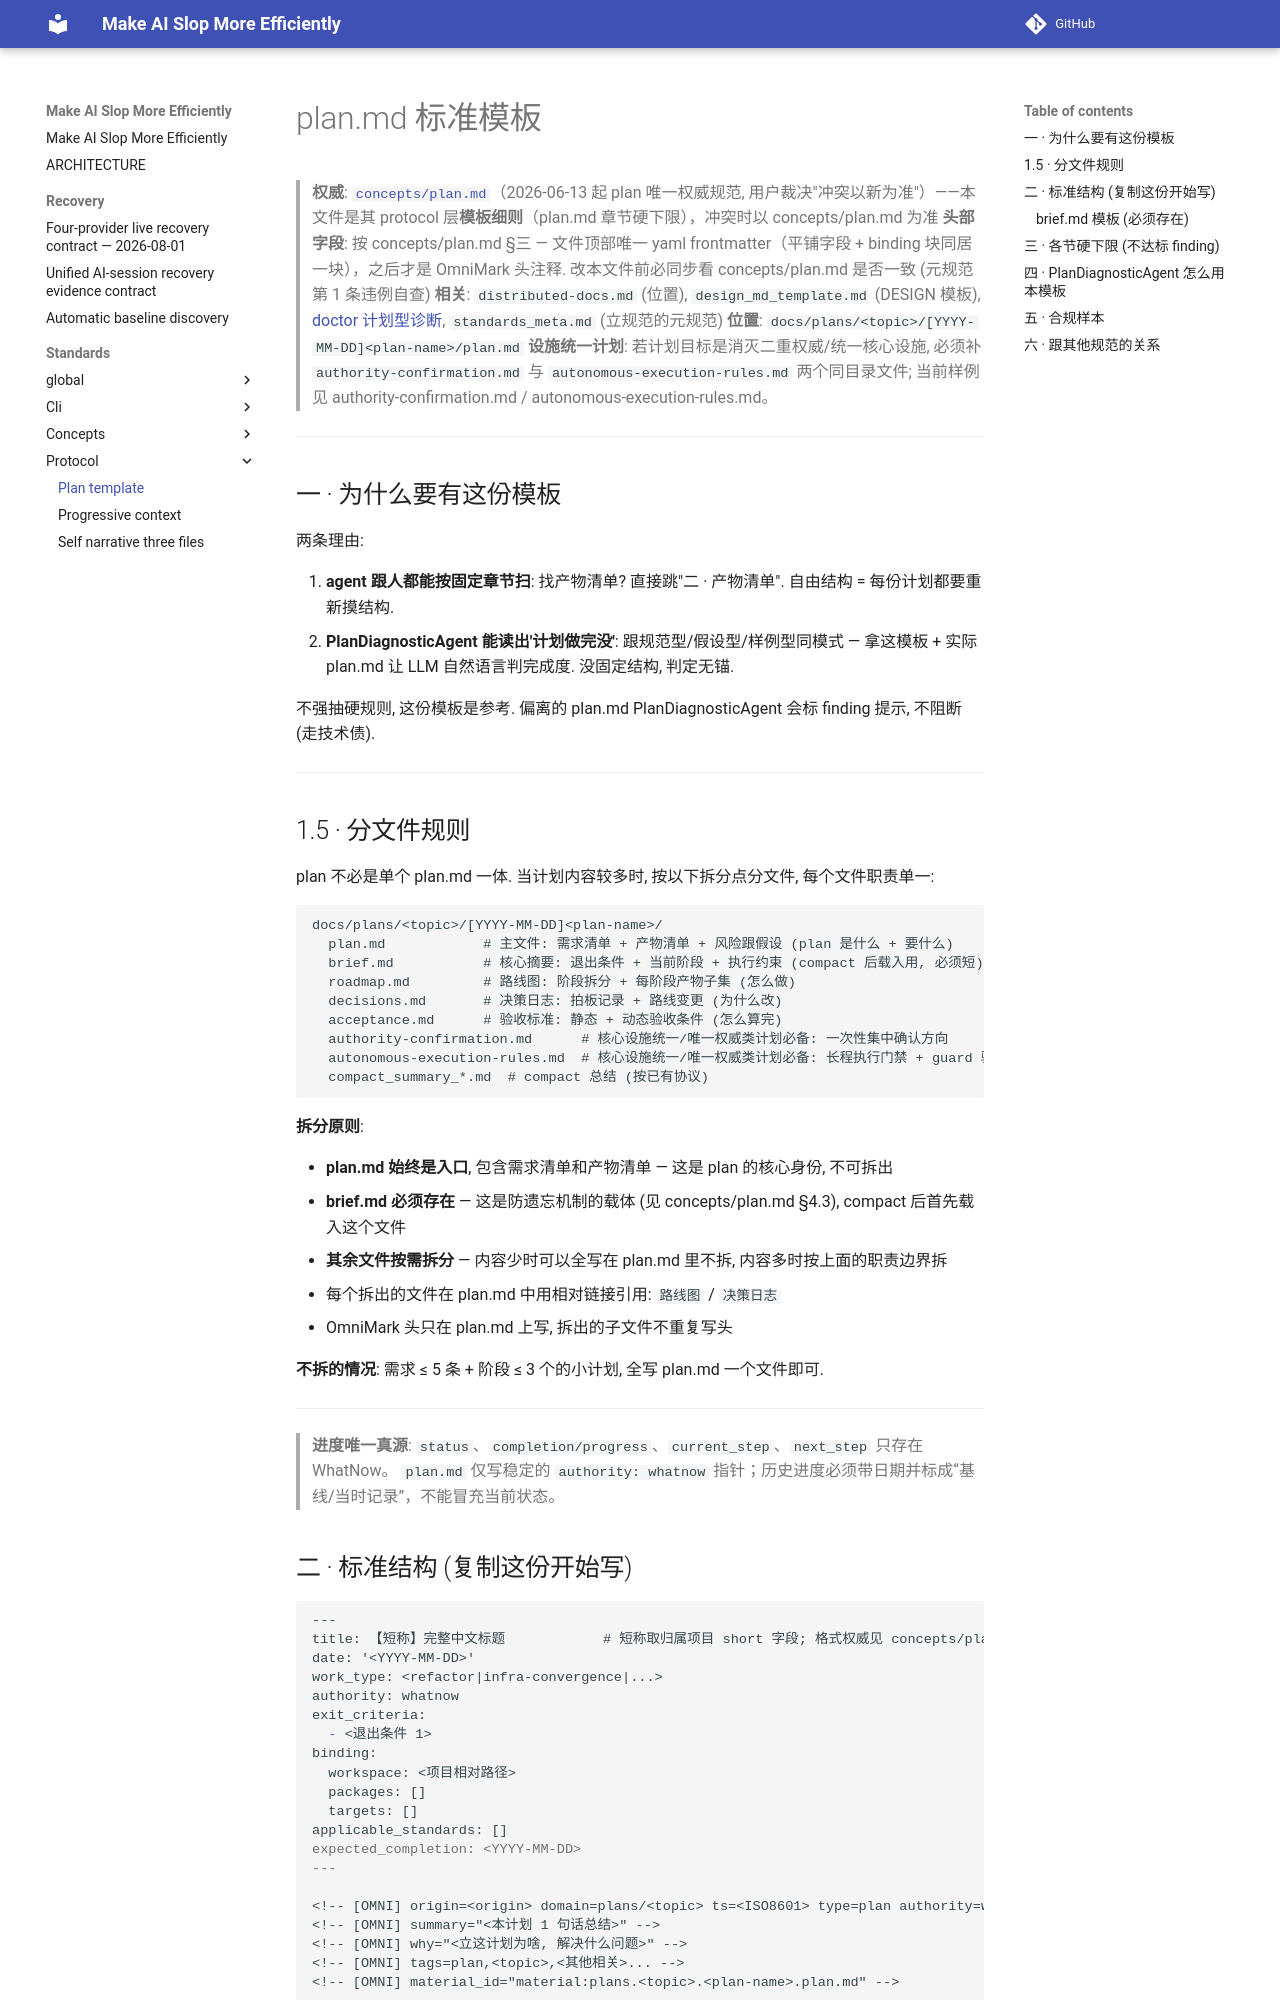

repository: ColorC/make-ai-slop-more-efficiently · page: standards/protocol/plan_template/index.html · generator: mkdocs

<!-- [OMNI] origin=ai-ide domain=standards/protocol ts=2026-05-05T23:55:00Z type=doc status=active agent=ai-ide -->
<!-- [OMNI] summary="plan.md 标准模板 — 给 PlanDiagnosticAgent 读的'应满足什么'参考. 核心三块: 需求 / 产物 / 验收. 不达标处置走技术债不阻断" -->
<!-- [OMNI] why="诊断重制阶段 2 后续 2: PlanDiagnosticAgent 需要一份'plan.md 应长什么样'的标准, 不抽硬规则枚举, 让 agent 读模板 + 实际 plan.md 自然语言判完成度" -->
<!-- [OMNI] tags=standards,protocol,plan,template,doctor -->
<!-- [OMNI] material_id="material:standards.protocol.plan_template.md" -->

# plan.md 标准模板

> **权威**: [`concepts/plan.md`](../concepts/plan.md)（2026-06-13 起 plan 唯一权威规范, 用户裁决"冲突以新为准"）——本文件是其 protocol 层**模板细则**（plan.md 章节硬下限），冲突时以 concepts/plan.md 为准
> **头部字段**: 按 concepts/plan.md §三 — 文件顶部唯一 yaml frontmatter（平铺字段 + binding 块同居一块），之后才是 OmniMark 头注释. 改本文件前必同步看 concepts/plan.md 是否一致 (元规范第 1 条违例自查)
> **相关**: `distributed-docs.md` (位置), `design_md_template.md` (DESIGN 模板), [doctor 计划型诊断](../../../src/omnicompany/packages/services/_diagnosis/doctor/DESIGN.md), `standards_meta.md` (立规范的元规范)
> **位置**: `docs/plans/<topic>/[YYYY-MM-DD]<plan-name>/plan.md`
> **设施统一计划**: 若计划目标是消灭二重权威/统一核心设施, 必须补 `authority-confirmation.md` 与 `autonomous-execution-rules.md` 两个同目录文件; 当前样例见 authority-confirmation.md / autonomous-execution-rules.md。

---

## 一 · 为什么要有这份模板

两条理由:

1. **agent 跟人都能按固定章节扫**: 找产物清单? 直接跳"二 · 产物清单". 自由结构 = 每份计划都要重新摸结构.
2. **PlanDiagnosticAgent 能读出'计划做完没'**: 跟规范型/假设型/样例型同模式 — 拿这模板 + 实际 plan.md 让 LLM 自然语言判完成度. 没固定结构, 判定无锚.

不强抽硬规则, 这份模板是参考. 偏离的 plan.md PlanDiagnosticAgent 会标 finding 提示, 不阻断 (走技术债).

---
